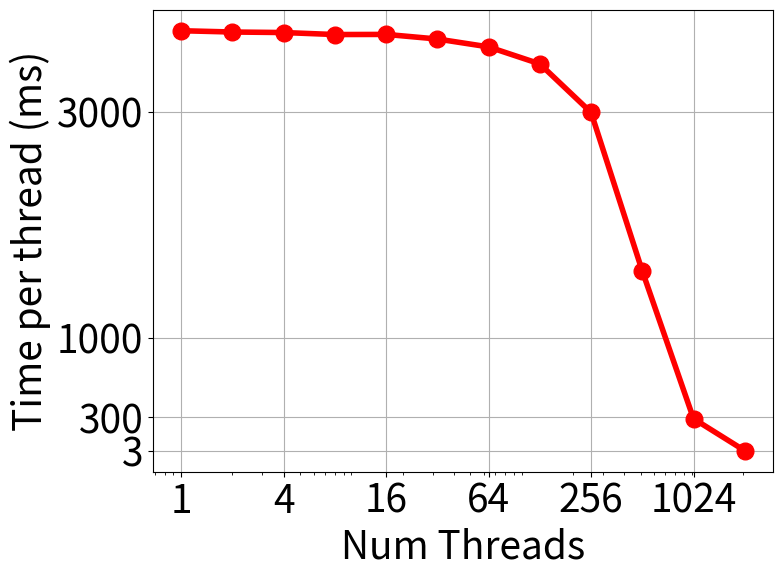

This figure's Python source: (Note: this script raises an exception after producing the figure.)
"""
    Sample Run:
    python plot_graph.py
"""

import numpy as np
import matplotlib
import matplotlib.pyplot as plt

R_array        = np.array([1   , 2, 4, 8, 16, 32, 64 , 128  , 256  , 512  , 1024 , 2048])
mflops_array   = np.array([3720.192279, 3708.743329, 3704.15103725, 3686.40708725, 3687.5468236875, 3646.81044959375, 3577.03871690625, 3426.66070842969, 2997.0153621875, 1593.04758426562, 286.623139417968, 3.62456220898438 ])

matplotlib.rcParams.update({'font.size': 28})
lw             = 4
plt.figure(figsize=(8,6), dpi=200)
plt.plot  (R_array, mflops_array  , '-o', lw= lw, c= 'r', ms= 12, label= 'Achieved')
plt.xlabel(r'Num Threads')
plt.ylabel('Time per thread (ms)')
plt.grid  ('on')
#plt.legend()

ax = plt.gca()
ax.set_yticks(np.array([3, 300, 1000, 3000]) + 0.01)
ax.set_xscale('log')

#ax.set_xticks([1000, 10000, 100000, 1000000, 10000000])
#ax.get_xaxis().set_major_formatter(matplotlib.ticker.ScalarFormatter())
#ax.set_xticklabels([r'$10^3$', r'$10^4$', r'$10^5$', r'$10^6$', r'$10^7$'])
ax.set_xticks(R_array[::2])
ax.get_xaxis().set_major_formatter(matplotlib.ticker.ScalarFormatter())
ax.set_xticklabels(R_array[::2])


locmin = matplotlib.ticker.LogLocator(base=10.0, subs=(0.1,0.2,0.3,0.4,0.5,0.6,0.7,0.8,0.9),numticks=12) 
ax.xaxis.set_minor_locator(locmin)
ax.xaxis.set_minor_formatter(matplotlib.ticker.NullFormatter())

plt.savefig('output/per_thread_time_vs_thread_time.png', bbox_inches='tight')
